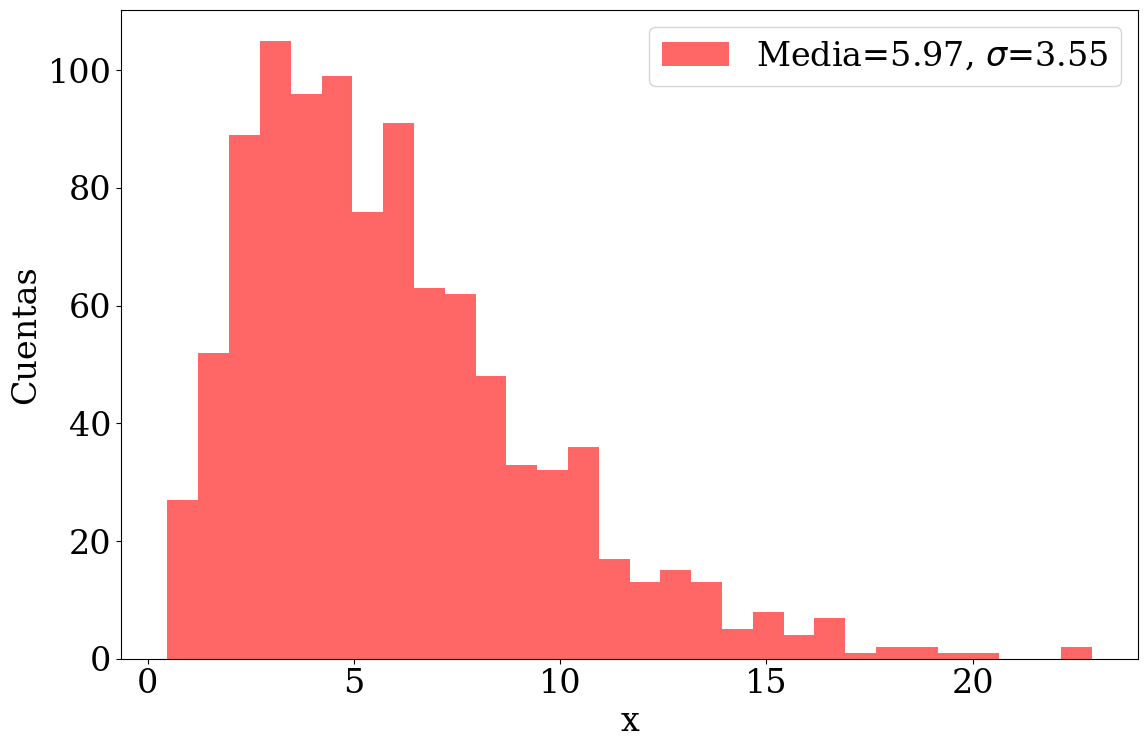

Write Python code to recreate this figure.
import matplotlib.pyplot as plt
import numpy as np

import matplotlib as mpl
mpl.rcParams.update({
	'font.size': 24,  
	'figure.figsize': [12, 8],  
	'figure.autolayout': True, 
	'font.family': 'serif', 
	'font.sans-serif': ['Times']}) 



def ejer2():
	print("Ejercicio 2\n")

	data= np.random.gamma(3,2,1000) #dataset
	mean= np.mean(data)
	stddev= np.std(data)
	plt.ylabel("Cuentas")
	plt.xlabel("x")
	plt.hist(data, bins=30, color='red', alpha=0.6,	label="Media={:.3}, $\\sigma$={:.3}".format(mean, stddev))

	plt.legend(loc=0)
	plt.show()

def main():
	ejer2()
	pass


if __name__== "__main__":
	main()
